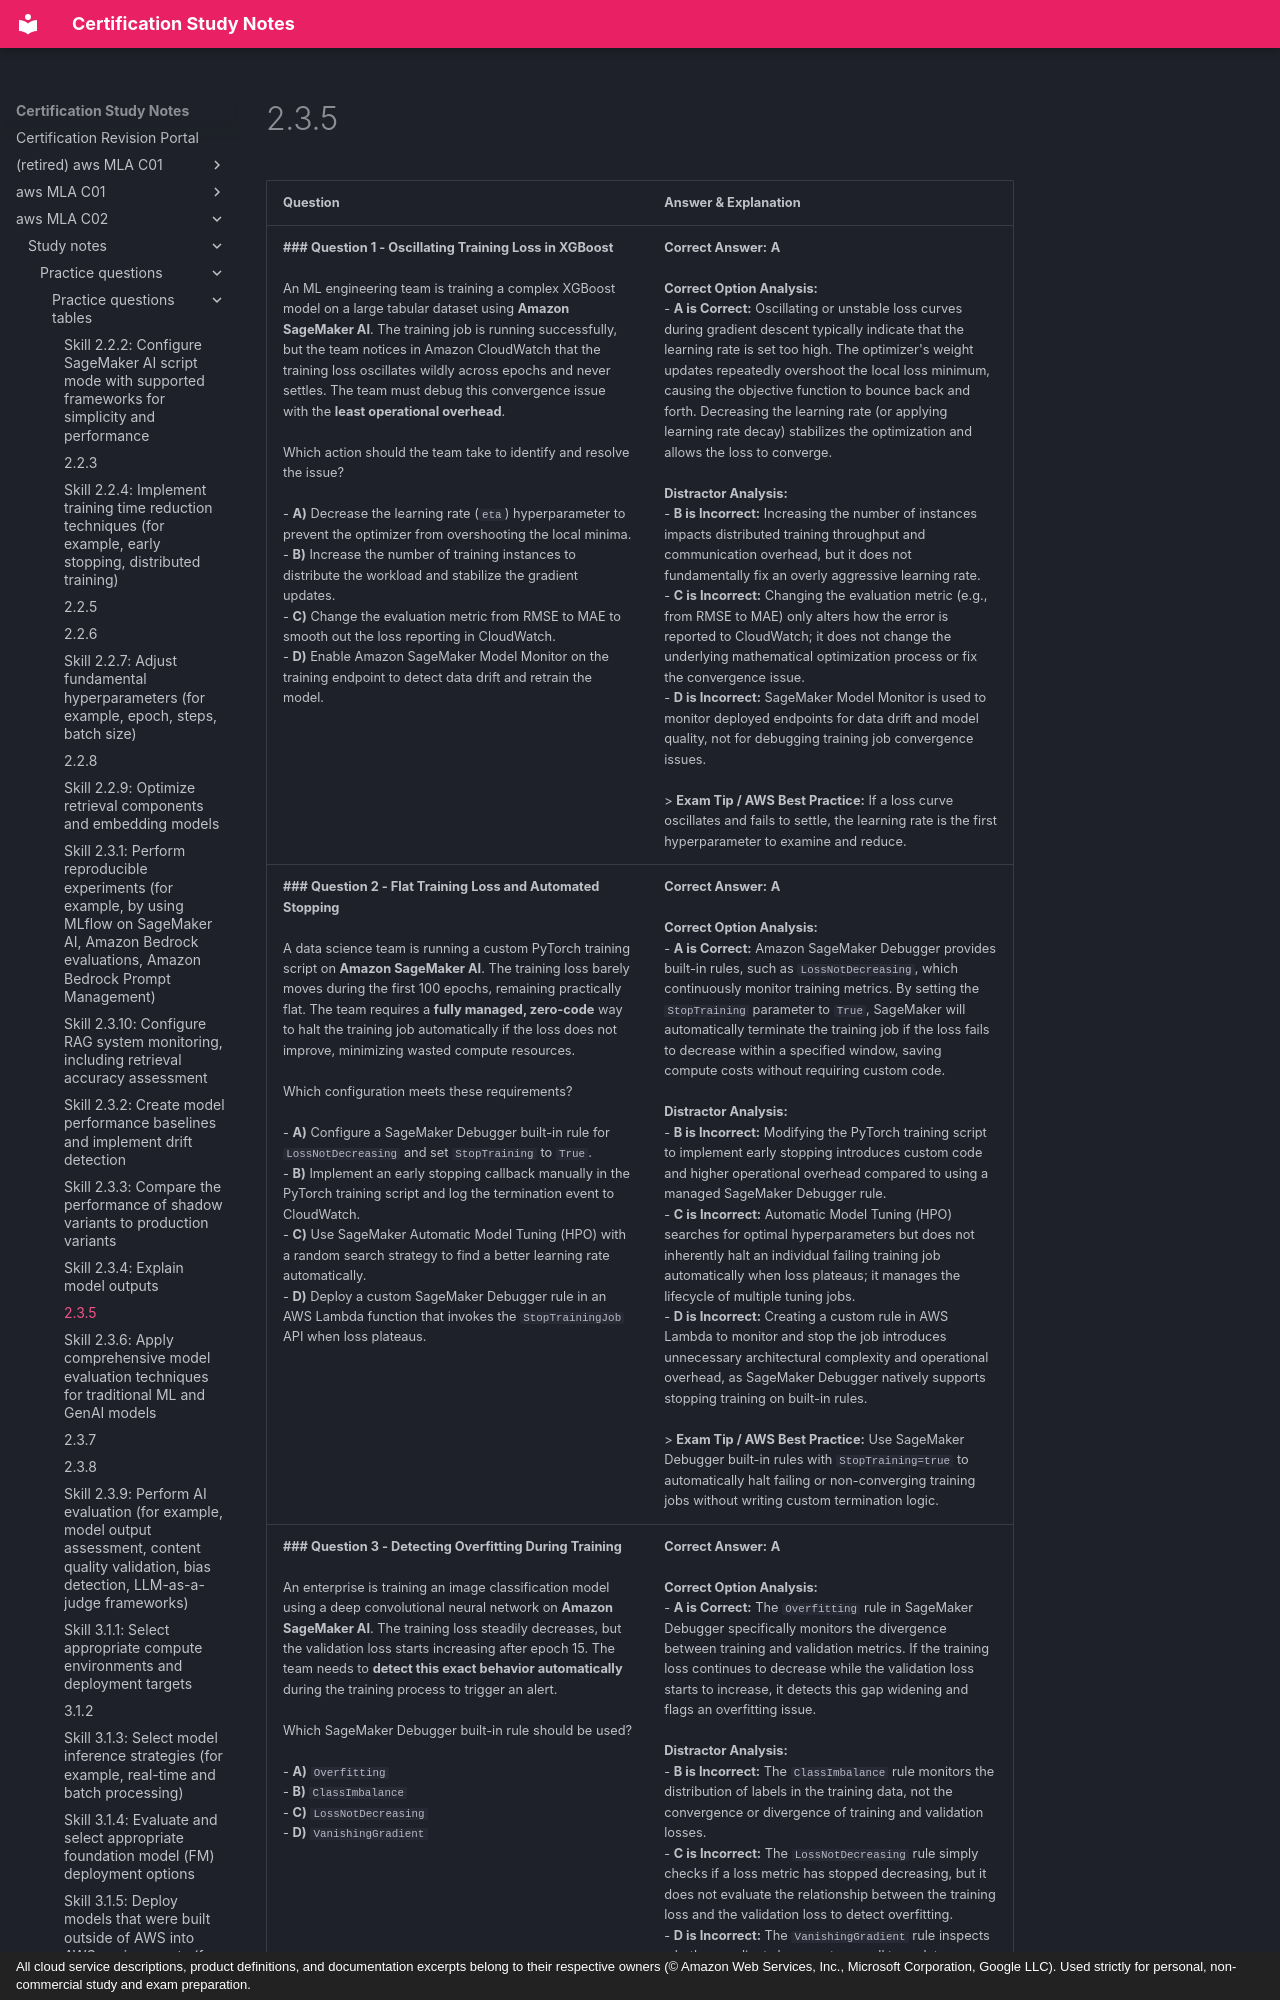

repository: monitus2022/cert_study_notes · page: aws_MLA_C02/study_notes/practice_questions/practice_questions_tables/2.3.5/index.html · generator: mkdocs · copyright: All cloud service descriptions, product definitions, and documentation excerpts belong to their respective owners (© Amazon Web Services, Inc., Microsoft Corporation, Google LLC). Used strictly for personal, non-commercial study and exam preparation.

| Question | Answer & Explanation |
| --- | --- |
| **### Question 1 - Oscillating Training Loss in XGBoost**<br><br>An ML engineering team is training a complex XGBoost model on a large tabular dataset using **Amazon SageMaker AI**. The training job is running successfully, but the team notices in Amazon CloudWatch that the training loss oscillates wildly across epochs and never settles. The team must debug this convergence issue with the **least operational overhead**.<br><br>Which action should the team take to identify and resolve the issue?<br><br>- **A)** Decrease the learning rate (`eta`) hyperparameter to prevent the optimizer from overshooting the local minima.<br>- **B)** Increase the number of training instances to distribute the workload and stabilize the gradient updates.<br>- **C)** Change the evaluation metric from RMSE to MAE to smooth out the loss reporting in CloudWatch.<br>- **D)** Enable Amazon SageMaker Model Monitor on the training endpoint to detect data drift and retrain the model. | **Correct Answer:** **A**<br><br>**Correct Option Analysis:**<br>- **A is Correct:** Oscillating or unstable loss curves during gradient descent typically indicate that the learning rate is set too high. The optimizer's weight updates repeatedly overshoot the local loss minimum, causing the objective function to bounce back and forth. Decreasing the learning rate (or applying learning rate decay) stabilizes the optimization and allows the loss to converge.<br><br>**Distractor Analysis:**<br>- **B is Incorrect:** Increasing the number of instances impacts distributed training throughput and communication overhead, but it does not fundamentally fix an overly aggressive learning rate.<br>- **C is Incorrect:** Changing the evaluation metric (e.g., from RMSE to MAE) only alters how the error is reported to CloudWatch; it does not change the underlying mathematical optimization process or fix the convergence issue.<br>- **D is Incorrect:** SageMaker Model Monitor is used to monitor deployed endpoints for data drift and model quality, not for debugging training job convergence issues.<br><br>> **Exam Tip / AWS Best Practice:** If a loss curve oscillates and fails to settle, the learning rate is the first hyperparameter to examine and reduce. |
| **### Question 2 - Flat Training Loss and Automated Stopping**<br><br>A data science team is running a custom PyTorch training script on **Amazon SageMaker AI**. The training loss barely moves during the first 100 epochs, remaining practically flat. The team requires a **fully managed, zero-code** way to halt the training job automatically if the loss does not improve, minimizing wasted compute resources.<br><br>Which configuration meets these requirements?<br><br>- **A)** Configure a SageMaker Debugger built-in rule for `LossNotDecreasing` and set `StopTraining` to `True`.<br>- **B)** Implement an early stopping callback manually in the PyTorch training script and log the termination event to CloudWatch.<br>- **C)** Use SageMaker Automatic Model Tuning (HPO) with a random search strategy to find a better learning rate automatically.<br>- **D)** Deploy a custom SageMaker Debugger rule in an AWS Lambda function that invokes the `StopTrainingJob` API when loss plateaus. | **Correct Answer:** **A**<br><br>**Correct Option Analysis:**<br>- **A is Correct:** Amazon SageMaker Debugger provides built-in rules, such as `LossNotDecreasing`, which continuously monitor training metrics. By setting the `StopTraining` parameter to `True`, SageMaker will automatically terminate the training job if the loss fails to decrease within a specified window, saving compute costs without requiring custom code.<br><br>**Distractor Analysis:**<br>- **B is Incorrect:** Modifying the PyTorch training script to implement early stopping introduces custom code and higher operational overhead compared to using a managed SageMaker Debugger rule.<br>- **C is Incorrect:** Automatic Model Tuning (HPO) searches for optimal hyperparameters but does not inherently halt an individual failing training job automatically when loss plateaus; it manages the lifecycle of multiple tuning jobs.<br>- **D is Incorrect:** Creating a custom rule in AWS Lambda to monitor and stop the job introduces unnecessary architectural complexity and operational overhead, as SageMaker Debugger natively supports stopping training on built-in rules.<br><br>> **Exam Tip / AWS Best Practice:** Use SageMaker Debugger built-in rules with `StopTraining=true` to automatically halt failing or non-converging training jobs without writing custom termination logic. |
| **### Question 3 - Detecting Overfitting During Training**<br><br>An enterprise is training an image classification model using a deep convolutional neural network on **Amazon SageMaker AI**. The training loss steadily decreases, but the validation loss starts increasing after epoch 15. The team needs to **detect this exact behavior automatically** during the training process to trigger an alert.<br><br>Which SageMaker Debugger built-in rule should be used?<br><br>- **A)** `Overfitting`<br>- **B)** `ClassImbalance`<br>- **C)** `LossNotDecreasing`<br>- **D)** `VanishingGradient` | **Correct Answer:** **A**<br><br>**Correct Option Analysis:**<br>- **A is Correct:** The `Overfitting` rule in SageMaker Debugger specifically monitors the divergence between training and validation metrics. If the training loss continues to decrease while the validation loss starts to increase, it detects this gap widening and flags an overfitting issue.<br><br>**Distractor Analysis:**<br>- **B is Incorrect:** The `ClassImbalance` rule monitors the distribution of labels in the training data, not the convergence or divergence of training and validation losses.<br>- **C is Incorrect:** The `LossNotDecreasing` rule simply checks if a loss metric has stopped decreasing, but it does not evaluate the relationship between the training loss and the validation loss to detect overfitting.<br>- **D is Incorrect:** The `VanishingGradient` rule inspects whether gradients become too small to update weights, which is a different convergence issue entirely from overfitting.<br><br>> **Exam Tip / AWS Best Practice:** Use the SageMaker Debugger `Overfitting` rule to automatically detect when validation loss diverges from training loss. |
| **### Question 4 - Debugging Dead Neurons and Weight Initialization**<br><br>A developer is training a custom TensorFlow model on **Amazon SageMaker AI**. The loss function is not converging, and the developer suspects that the weights are improperly initialized, leading to dead neurons (weights becoming zero). They need an automated way to inspect the weight distributions during trainin
